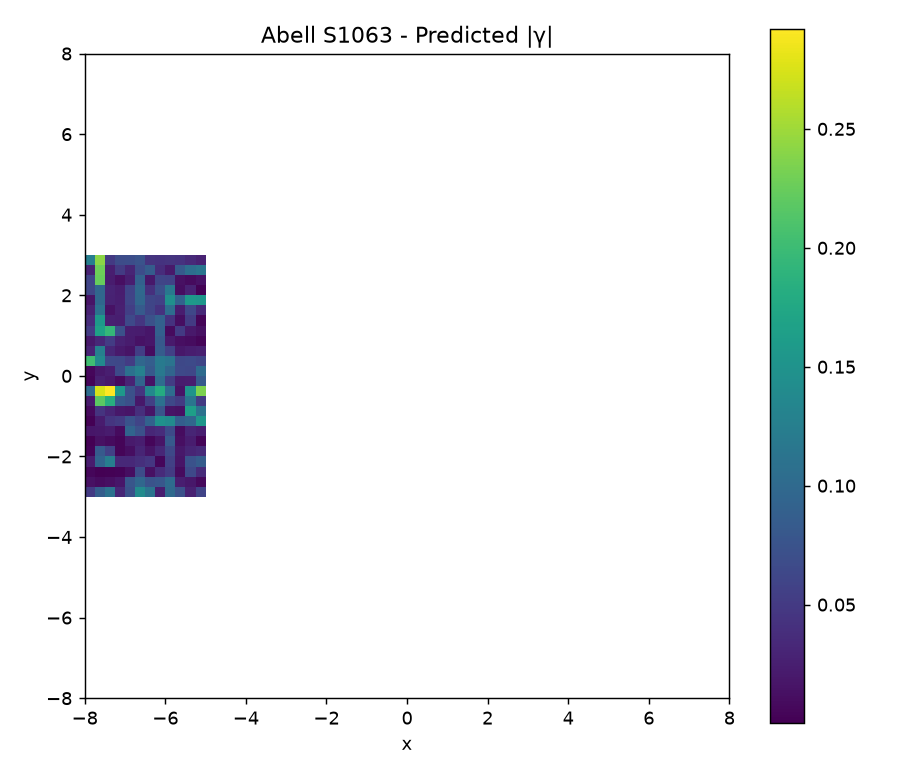

Data behind this chart, as committed beside it:
nan, nan, nan, nan, nan, nan, nan, nan, nan, nan, nan, nan, nan, nan, nan, nan, nan, nan, nan, nan, nan, nan, nan, nan
nan, nan, nan, nan, nan, nan, nan, nan, nan, nan, nan, nan, nan, nan, nan, nan, nan, nan, nan, nan, nan, nan, nan, nan
nan, nan, nan, nan, nan, nan, nan, nan, nan, nan, nan, nan, nan, nan, nan, nan, nan, nan, nan, nan, nan, nan, nan, nan
nan, nan, nan, nan, nan, nan, nan, nan, nan, nan, nan, nan, nan, nan, nan, nan, nan, nan, nan, nan, nan, nan, nan, nan
nan, nan, nan, nan, nan, nan, nan, nan, nan, nan, nan, nan, nan, nan, nan, nan, nan, nan, nan, nan, nan, nan, nan, nan
nan, nan, nan, nan, nan, nan, nan, nan, nan, nan, nan, nan, nan, nan, nan, nan, nan, nan, nan, nan, nan, nan, nan, nan
nan, nan, nan, nan, nan, nan, nan, nan, nan, nan, nan, nan, nan, nan, nan, nan, nan, nan, nan, nan, nan, nan, nan, nan
nan, nan, nan, nan, nan, nan, nan, nan, nan, nan, nan, nan, nan, nan, nan, nan, nan, nan, nan, nan, nan, nan, nan, nan
nan, nan, nan, nan, nan, nan, nan, nan, nan, nan, nan, nan, nan, nan, nan, nan, nan, nan, nan, nan, nan, nan, nan, nan
nan, nan, nan, nan, nan, nan, nan, nan, nan, nan, nan, nan, nan, nan, nan, nan, nan, nan, nan, nan, nan, nan, nan, nan
nan, nan, nan, nan, nan, nan, nan, nan, nan, nan, nan, nan, nan, nan, nan, nan, nan, nan, nan, nan, nan, nan, nan, nan
nan, nan, nan, nan, nan, nan, nan, nan, nan, nan, nan, nan, nan, nan, nan, nan, nan, nan, nan, nan, nan, nan, nan, nan
nan, nan, nan, nan, nan, nan, nan, nan, nan, nan, nan, nan, nan, nan, nan, nan, nan, nan, nan, nan, nan, nan, nan, nan
nan, nan, nan, nan, nan, nan, nan, nan, nan, nan, nan, nan, nan, nan, nan, nan, nan, nan, nan, nan, nan, nan, nan, nan
nan, nan, nan, nan, nan, nan, nan, nan, nan, nan, nan, nan, nan, nan, nan, nan, nan, nan, nan, nan, nan, nan, nan, nan
nan, nan, nan, nan, nan, nan, nan, nan, nan, nan, nan, nan, nan, nan, nan, nan, nan, nan, nan, nan, nan, nan, nan, nan
nan, nan, nan, nan, nan, nan, nan, nan, nan, nan, nan, nan, nan, nan, nan, nan, nan, nan, nan, nan, nan, nan, nan, nan
nan, nan, nan, nan, nan, nan, nan, nan, nan, nan, nan, nan, nan, nan, nan, nan, nan, nan, nan, nan, nan, nan, nan, nan
nan, nan, nan, nan, nan, nan, nan, nan, nan, nan, nan, nan, nan, nan, nan, nan, nan, nan, nan, nan, nan, nan, nan, nan
nan, nan, nan, nan, nan, nan, nan, nan, nan, nan, nan, nan, nan, nan, nan, nan, nan, nan, nan, nan, nan, nan, nan, nan
4.986197593728874944e-02, 8.627245279901456232e-02, 1.103111680529214184e-01, 3.184259172733015786e-02, 7.245625438747561875e-02, 1.405222193976684575e-01, 1.128989625854562584e-01, 2.413549374913737805e-02, 1.001300550781710069e-01, 7.296866543590616039e-02, 2.722786081159111679e-02, 5.925954502290619458e-02, nan, nan, nan, nan, nan, nan, nan, nan, nan, nan, nan, nan
1.302405726790552450e-02, 9.183165380826752155e-03, 1.193578357454626315e-02, 1.854237339029405837e-02, 7.833265182150402073e-02, 9.758660841665689478e-02, 7.524942876594245544e-02, 7.920254487221541073e-02, 1.025439615333698512e-01, 2.441415022359462103e-02, 1.958352388682357836e-02, 7.814872836037012674e-03, nan, nan, nan, nan, nan, nan, nan, nan, nan, nan, nan, nan
5.035202772107152426e-03, 1.062486529178882644e-03, 2.049352837039476304e-03, 3.161503010933658896e-03, 1.148046186097332472e-02, 6.861479135784857852e-02, 1.378210140990096012e-02, 3.596562272625771634e-02, 5.063136325546695876e-02, 9.137691853743584378e-03, 6.503592762003000682e-02, 3.626612099234657188e-02, nan, nan, nan, nan, nan, nan, nan, nan, nan, nan, nan, nan
2.215503806230768175e-02, 9.486097446304422864e-02, 1.249873095096628306e-01, 3.447500257817279895e-02, 3.360920077617407520e-02, 3.931054730546407194e-02, 4.682034611805485635e-02, 5.963812502444959529e-03, 5.611763859051389913e-02, 1.657431690169140770e-02, 7.394193675455980330e-02, 8.525009995721594125e-02, nan, nan, nan, nan, nan, nan, nan, nan, nan, nan, nan, nan
3.517986497383244690e-03, 8.311990633494281688e-02, 5.699622993058080234e-02, 3.951843819184155428e-03, 1.071143718493023853e-02, 3.103021574757389156e-02, 1.610216563211592372e-02, 3.309784771285891741e-02, 6.317539013771657219e-02, 1.916685780520521049e-02, 3.020642348727611143e-02, 3.558533102832923956e-02, nan, nan, nan, nan, nan, nan, nan, nan, nan, nan, nan, nan
1.248408428025864865e-03, 1.341060097437786654e-02, 9.431074159735887072e-03, 4.199715392220645417e-03, 2.146650871614712991e-02, 2.456725777911871605e-02, 5.691417246847973316e-03, 1.648761440027729855e-02, 8.167264970455334616e-02, 1.284151802834831643e-02, 2.362739837854973754e-02, 4.689499309004940310e-03, nan, nan, nan, nan, nan, nan, nan, nan, nan, nan, nan, nan
1.764536292719693159e-02, 1.892282141488256866e-02, 2.271689449231169278e-02, 8.378555216129214556e-03, 9.443002132119115988e-02, 7.254937748431837530e-02, 3.303514466858611942e-02, 3.736807234574160419e-02, 6.562716061280057800e-02, 1.057138944456083827e-02, 3.036911750996548406e-02, 2.461644941172844506e-02, nan, nan, nan, nan, nan, nan, nan, nan, nan, nan, nan, nan
3.513290636545799762e-04, 2.260535593129220019e-02, 4.529635801827467528e-02, 5.111882391909986639e-02, 7.491964265027818703e-02, 5.993666852241883586e-02, 9.198945532276320280e-02, 1.474817823433108022e-01, 1.411156757916557924e-01, 8.762050522662664931e-02, 9.624103678853146437e-02, 1.539656233122136397e-01, nan, nan, nan, nan, nan, nan, nan, nan, nan, nan, nan, nan
7.540298466978948531e-03, 4.390852487197816761e-02, 3.086782260718126669e-02, 1.944118385148831812e-02, 1.664881236596969100e-02, 3.923017432150865957e-02, 1.693163035655895557e-02, 7.746056953603830397e-02, 1.520025424317823087e-02, 1.321941888842117878e-02, 1.650104170874623077e-01, 1.105976259426618008e-01, nan, nan, nan, nan, nan, nan, nan, nan, nan, nan, nan, nan
2.177605630937003156e-02, 2.184693036562586621e-01, 1.837500788325327206e-01, 8.264385189375358931e-02, 7.190633954403781447e-02, 1.928423294273374361e-02, 5.519309674759124984e-02, 1.094902392162517141e-01, 6.302045426742819423e-02, 5.081097787146545558e-02, 1.139411032349405412e-01, 5.161104525804412202e-02, nan, nan, nan, nan, nan, nan, nan, nan, nan, nan, nan, nan
1.036410566647533865e-01, 2.748254785256702970e-01, 2.919779591208061520e-01, 1.578067867671988644e-01, 7.323169303424384435e-02, 4.541333476540726499e-02, 1.367807650742843273e-01, 1.796697492846114630e-01, 1.049992017084925289e-01, 1.572578464296503151e-02, 1.500075946723336273e-01, 2.341935480736873632e-01, nan, nan, nan, nan, nan, nan, nan, nan, nan, nan, nan, nan
3.588306421017703647e-03, 2.554654284868297306e-02, 2.012341250964972544e-02, 9.299467650048671638e-03, 2.911921685939832666e-02, 9.488537032448568498e-02, 1.467392416456194532e-02, 1.050264960573221856e-01, 5.342020687232318377e-02, 2.220557973490818598e-02, 2.408172118444360660e-02, 8.246426306999679601e-02, nan, nan, nan, nan, nan, nan, nan, nan, nan, nan, nan, nan
5.463963253223115719e-03, 1.954445318873289025e-02, 2.497685642699556605e-02, 6.624905746282577779e-02, 1.096033070030652812e-01, 1.289549676421667401e-01, 8.196370851698836502e-02, 1.185425867478188400e-01, 9.514453813439806285e-02, 6.415553230387918693e-02, 6.208164474776961539e-02, 1.022984999863092159e-01, nan, nan, nan, nan, nan, nan, nan, nan, nan, nan, nan, nan
2.029202883417698389e-01, 1.403250717920934143e-01, 6.497462282834237657e-02, 6.349688262303414266e-02, 5.251463303704734242e-02, 9.744952027892976598e-02, 8.720952800564524265e-02, 1.207169125874954924e-01, 1.122775844903740189e-01, 6.301041984391295148e-02, 6.535305825855754203e-02, 6.159457329083486282e-02, nan, nan, nan, nan, nan, nan, nan, nan, nan, nan, nan, nan
2.966605458694854605e-02, 1.271646740133119402e-01, 3.232312479698110086e-02, 2.094631189019359116e-02, 1.565137521212393509e-02, 5.390745156746964278e-02, 1.037892526097415266e-02, 8.531043604350928289e-02, 5.691089012959119064e-02, 1.873634178603283962e-02, 2.412740214742472439e-02, 2.653432890115384885e-02, nan, nan, nan, nan, nan, nan, nan, nan, nan, nan, nan, nan
1.871724764481848963e-02, 3.275204216367353510e-02, 5.165887668436319746e-02, 2.866456943968242327e-02, 2.245091817937035911e-02, 1.504263372279178793e-02, 1.764149570135958855e-02, 8.182882968314982020e-02, 2.121286753770882522e-02, 1.236716228605928315e-02, 1.056643082278775451e-02, 4.695659631954539510e-03, nan, nan, nan, nan, nan, nan, nan, nan, nan, nan, nan, nan
5.182425349851183666e-02, 1.681964577828110596e-01, 1.949421258424432202e-01, 7.236183451708380621e-02, 2.396095780173989817e-02, 2.296138852192828109e-02, 1.821134351141732652e-02, 8.992923725551731085e-02, 8.835115586422427267e-03, 4.981668477888334667e-02, 2.002539479558557850e-02, 1.291452433963732882e-02, nan, nan, nan, nan, nan, nan, nan, nan, nan, nan, nan, nan
3.766153998924055835e-02, 1.569938411404750711e-01, 2.630400319205076012e-02, 2.479907070072752059e-02, 6.470814678230146777e-02, 4.616234617551125130e-02, 7.278607964815066167e-02, 9.105056097617789113e-02, 4.304333657383040135e-02, 1.111654942058696097e-02, 5.055992725495458973e-02, 4.633148857763056024e-03, nan, nan, nan, nan, nan, nan, nan, nan, nan, nan, nan, nan
2.736418957904235630e-02, 1.101970186846023547e-01, 1.422968996737169166e-02, 2.601000161997745613e-02, 5.465255180449258426e-02, 8.312255042291059881e-02, 6.103282681622383687e-02, 4.254980859792010378e-02, 1.041862742782312529e-01, 2.424407286002188550e-02, 6.239346981217066407e-02, 3.437237904045299663e-02, nan, nan, nan, nan, nan, nan, nan, nan, nan, nan, nan, nan
1.589127779632223611e-02, 9.719225075743544162e-02, 2.841440553320172258e-02, 2.445155622752004723e-02, 6.004576189096318128e-02, 9.699472406677758785e-02, 6.175419037027498476e-02, 5.624453601798290459e-02, 1.467787535206873384e-01, 9.155743010288623640e-02, 1.565096496264100356e-01, 1.537049321638553623e-01, nan, nan, nan, nan, nan, nan, nan, nan, nan, nan, nan, nan
6.091421661516707026e-02, 9.641650152277748964e-02, 2.953830853243090415e-02, 2.365772366060627657e-02, 5.854620118555322467e-02, 9.868654513278660168e-02, 4.132246407340527811e-02, 7.114773245852523686e-02, 1.168612374731425319e-01, 1.108601021930078097e-02, 2.784959650568556364e-02, 1.758224348298287202e-03, nan, nan, nan, nan, nan, nan, nan, nan, nan, nan, nan, nan
5.975915053515600678e-02, 2.241879038014472358e-01, 2.284472619443822169e-02, 1.242723783642405745e-02, 2.486330691733936935e-02, 9.057000573783832720e-02, 1.900375397441210826e-02, 6.101539260708885304e-02, 5.920546198778946223e-02, 1.348621212832606248e-02, 8.476765671628234619e-03, 1.460284431630079482e-02, nan, nan, nan, nan, nan, nan, nan, nan, nan, nan, nan, nan
2.784430319880117424e-02, 2.280764615221483327e-01, 2.530784967424415735e-02, 5.102796143171039328e-02, 3.058212961275464520e-02, 6.946494109720637022e-02, 8.562250134934808188e-02, 3.788829868778036125e-02, 1.998707336110621888e-02, 8.299870420449671771e-02, 1.052575391965843571e-01, 1.136948288851198779e-01, nan, nan, nan, nan, nan, nan, nan, nan, nan, nan, nan, nan
1.255541453546860642e-01, 2.411629657400383153e-01, 4.978411647804019402e-02, 6.832237777454996941e-02, 6.966923650835739334e-02, 7.480221559923537489e-02, 4.413110654052533610e-02, 4.343257986662692194e-02, 4.463550024924042153e-02, 4.297022620171036394e-02, 3.516007361400824704e-02, 2.841575098887003104e-02, nan, nan, nan, nan, nan, nan, nan, nan, nan, nan, nan, nan
nan, nan, nan, nan, nan, nan, nan, nan, nan, nan, nan, nan, nan, nan, nan, nan, nan, nan, nan, nan, nan, nan, nan, nan
nan, nan, nan, nan, nan, nan, nan, nan, nan, nan, nan, nan, nan, nan, nan, nan, nan, nan, nan, nan, nan, nan, nan, nan
nan, nan, nan, nan, nan, nan, nan, nan, nan, nan, nan, nan, nan, nan, nan, nan, nan, nan, nan, nan, nan, nan, nan, nan
nan, nan, nan, nan, nan, nan, nan, nan, nan, nan, nan, nan, nan, nan, nan, nan, nan, nan, nan, nan, nan, nan, nan, nan
nan, nan, nan, nan, nan, nan, nan, nan, nan, nan, nan, nan, nan, nan, nan, nan, nan, nan, nan, nan, nan, nan, nan, nan
nan, nan, nan, nan, nan, nan, nan, nan, nan, nan, nan, nan, nan, nan, nan, nan, nan, nan, nan, nan, nan, nan, nan, nan
nan, nan, nan, nan, nan, nan, nan, nan, nan, nan, nan, nan, nan, nan, nan, nan, nan, nan, nan, nan, nan, nan, nan, nan
nan, nan, nan, nan, nan, nan, nan, nan, nan, nan, nan, nan, nan, nan, nan, nan, nan, nan, nan, nan, nan, nan, nan, nan
nan, nan, nan, nan, nan, nan, nan, nan, nan, nan, nan, nan, nan, nan, nan, nan, nan, nan, nan, nan, nan, nan, nan, nan
nan, nan, nan, nan, nan, nan, nan, nan, nan, nan, nan, nan, nan, nan, nan, nan, nan, nan, nan, nan, nan, nan, nan, nan
nan, nan, nan, nan, nan, nan, nan, nan, nan, nan, nan, nan, nan, nan, nan, nan, nan, nan, nan, nan, nan, nan, nan, nan
nan, nan, nan, nan, nan, nan, nan, nan, nan, nan, nan, nan, nan, nan, nan, nan, nan, nan, nan, nan, nan, nan, nan, nan
nan, nan, nan, nan, nan, nan, nan, nan, nan, nan, nan, nan, nan, nan, nan, nan, nan, nan, nan, nan, nan, nan, nan, nan
nan, nan, nan, nan, nan, nan, nan, nan, nan, nan, nan, nan, nan, nan, nan, nan, nan, nan, nan, nan, nan, nan, nan, nan
nan, nan, nan, nan, nan, nan, nan, nan, nan, nan, nan, nan, nan, nan, nan, nan, nan, nan, nan, nan, nan, nan, nan, nan
nan, nan, nan, nan, nan, nan, nan, nan, nan, nan, nan, nan, nan, nan, nan, nan, nan, nan, nan, nan, nan, nan, nan, nan
nan, nan, nan, nan, nan, nan, nan, nan, nan, nan, nan, nan, nan, nan, nan, nan, nan, nan, nan, nan, nan, nan, nan, nan
... 3 more rows
